Labelled photos from "data", an image-classification folder in satorres8/CARD-RECOGNIZER. The possible labels are: 10 of clubs, 10 of diamonds, 10 of hearts, 10 of spades, 2 of clubs, 2 of diamonds, 2 of hearts, 2 of spades, 3 of clubs, 3 of diamonds, 3 of hearts, 3 of spades, 4 of clubs, 4 of diamonds, 4 of hearts, 4 of spades, 5 of clubs, 5 of diamonds, 5 of hearts, 5 of spades, 6 of clubs, 6 of diamonds, 6 of hearts, 6 of spades, 7 of clubs, 7 of diamonds, 7 of hearts, 7 of spades, 8 of clubs, 8 of diamonds, 8 of hearts, 8 of spades, 9 of clubs, 9 of diamonds, 9 of hearts, 9 of spades, ace of clubs, ace of diamonds, ace of hearts, ace of spades, black joker, jack of clubs, jack of diamonds, jack of hearts, jack of spades, king of clubs, king of diamonds, king of hearts, king of spades, queen of clubs, queen of diamonds, queen of hearts, queen of spades, red joker.

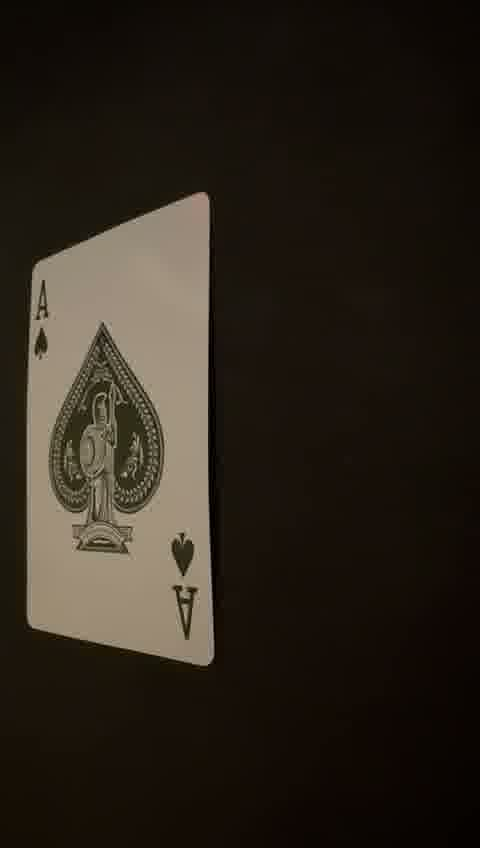
Label: ace of spades

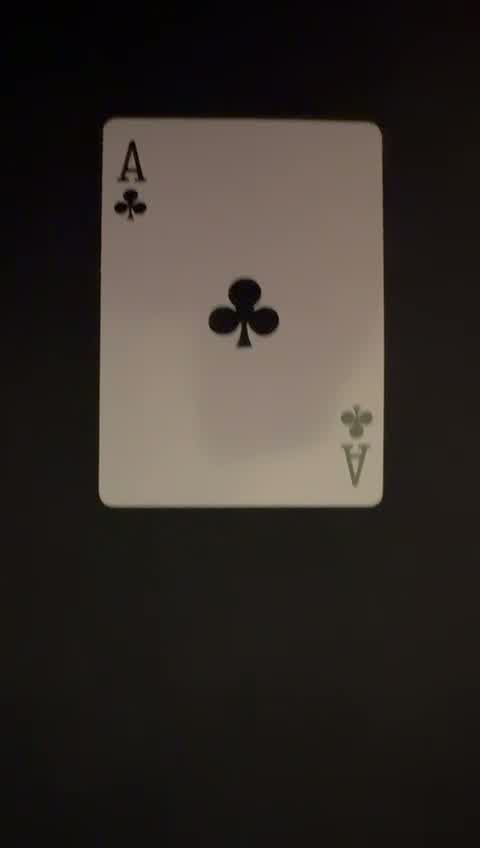
Label: ace of clubs

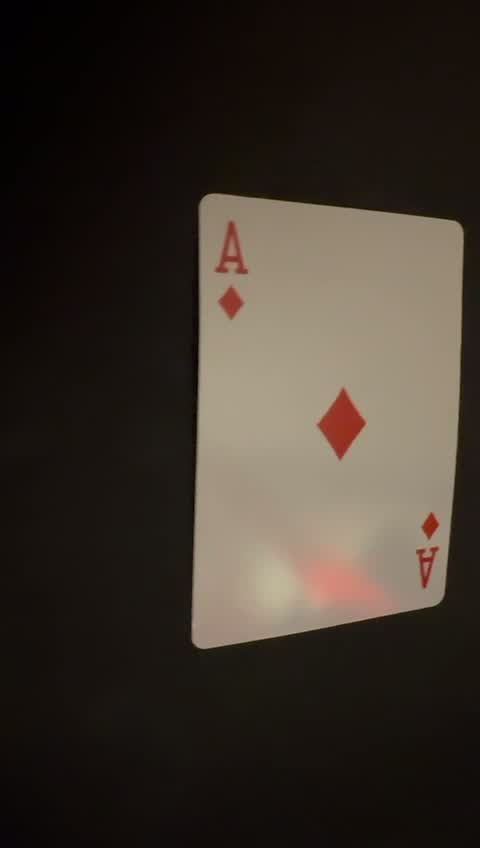
Label: ace of diamonds

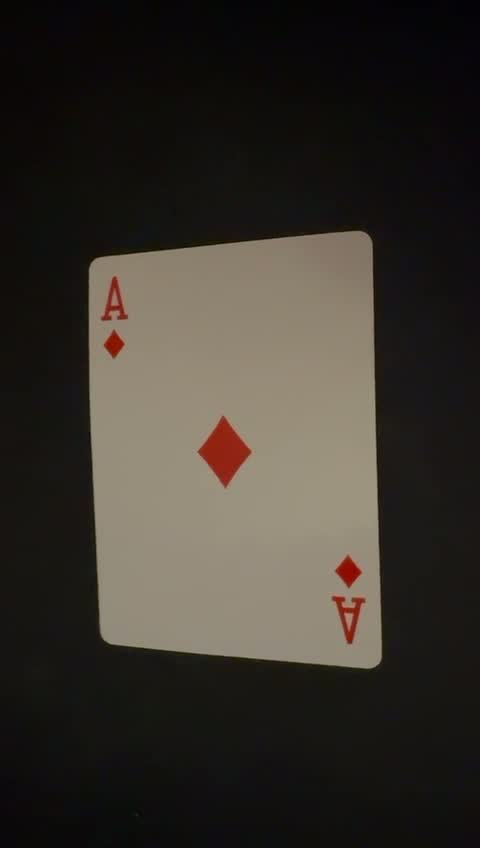
Label: ace of diamonds

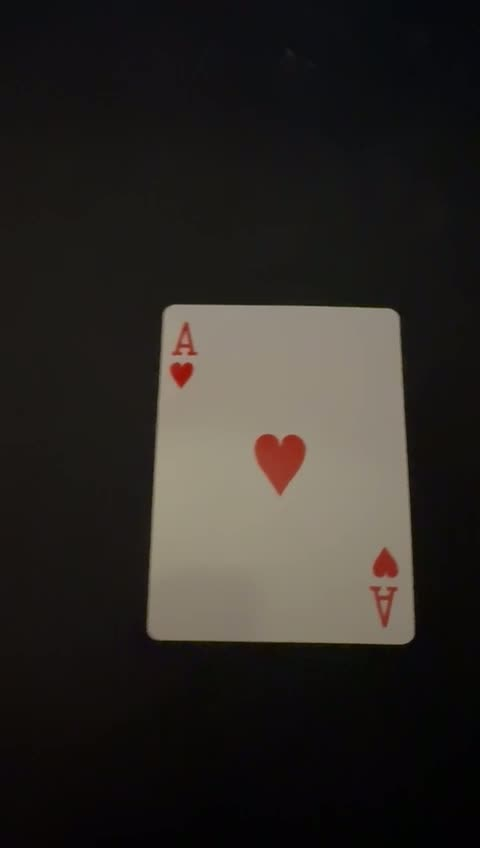
Label: ace of hearts

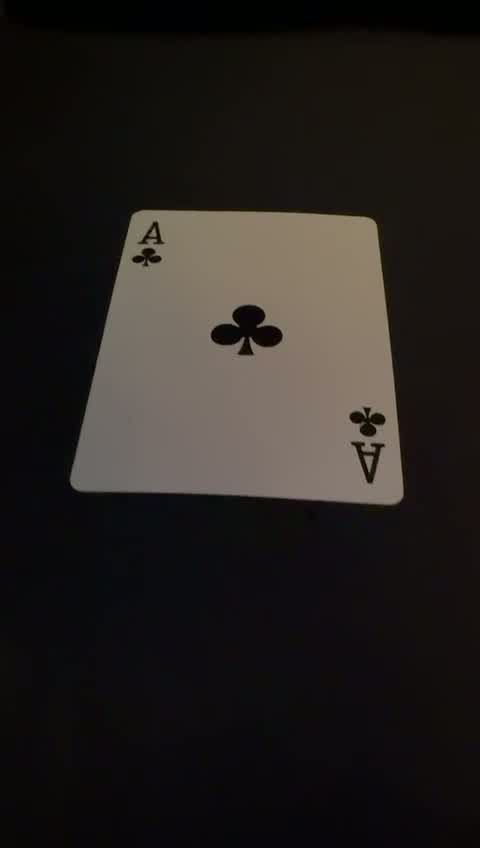
Label: ace of clubs
